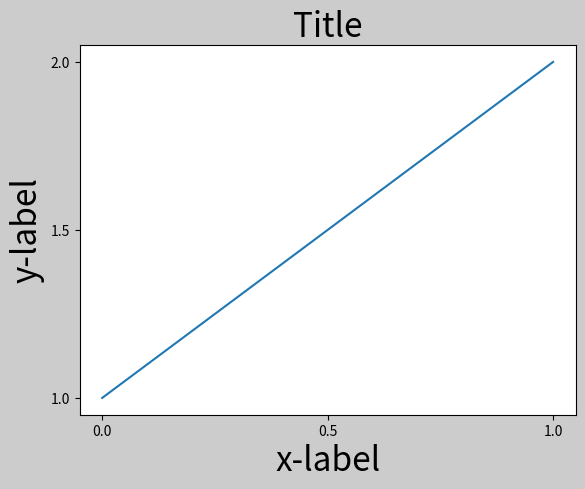

Reproduce this figure in Python.
#!/usr/bin/env python
# -*- coding: utf-8 -*-
# @Time    : 2018/3/6 23:28
# [redacted]
# @Site    : 
# @File    : sample1.py
# @copyright: ksyun

import matplotlib.pyplot as plt
import numpy as np

plt.rcParams['savefig.facecolor'] = "0.8"


def example_plot(ax, fontsize=12):
    ax.plot([1, 2])

    ax.locator_params(nbins=3)
    ax.set_xlabel('x-label', fontsize=fontsize)
    ax.set_ylabel('y-label', fontsize=fontsize)
    ax.set_title('Title', fontsize=fontsize)

plt.close('all')
fig, ax = plt.subplots()
example_plot(ax, fontsize=24)